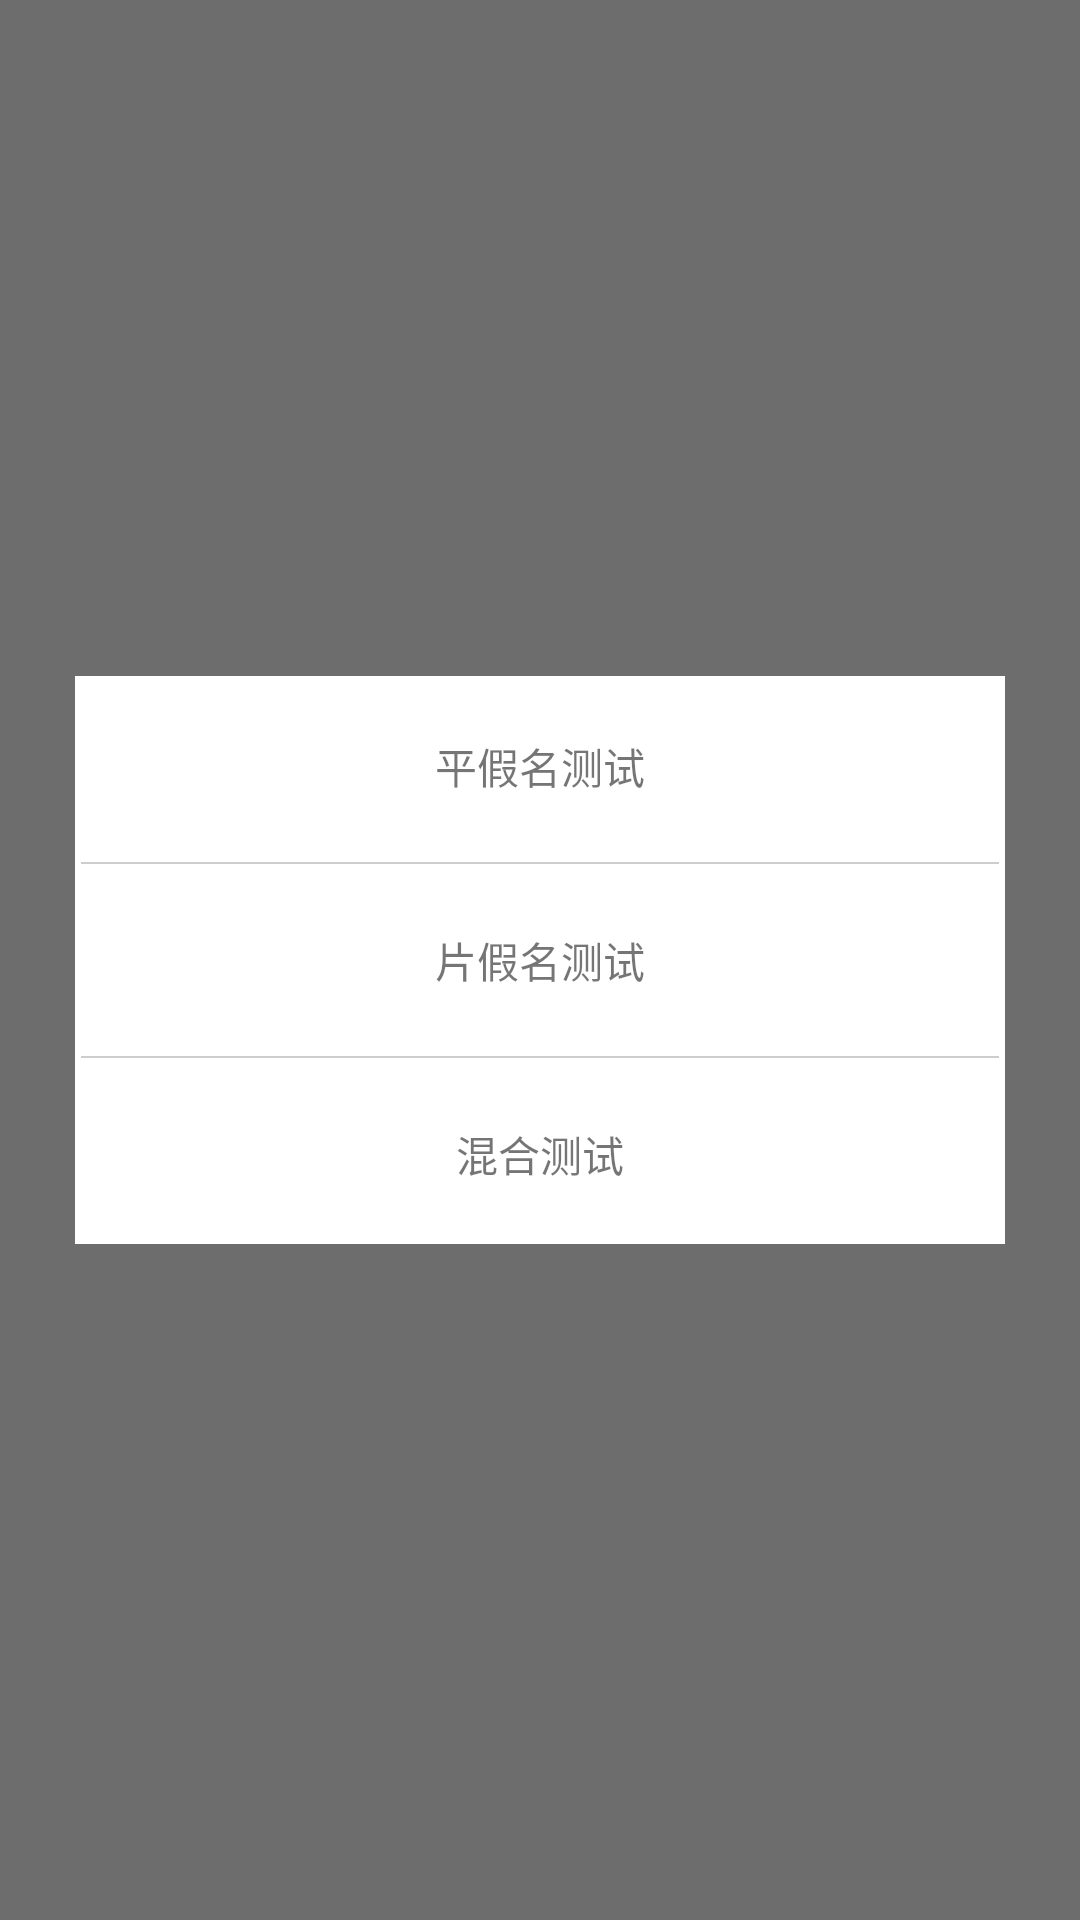

Produce the Android XML layout that renders to this screen, including the resource entries it uses.
<!-- AndroidManifest.xml: application theme AppTheme -->
<!-- res/layout/popup_normal.xml -->
<?xml version="1.0" encoding="utf-8"?>
<RelativeLayout xmlns:android="http://schemas.android.com/apk/res/android"
    android:layout_width="match_parent"
    android:layout_height="match_parent">
    <RelativeLayout
        android:id="@+id/click_to_dismiss"
        android:layout_width="match_parent"
        android:layout_height="match_parent"
        android:background="@color/popup_bg"
        android:paddingLeft="25dp"
        android:paddingRight="25dp"
        >

        <LinearLayout
            android:id="@+id/popup_anima"
            android:layout_width="match_parent"
            android:layout_height="wrap_content"
            android:orientation="vertical"
            android:layout_centerInParent="true"
            android:background="@android:color/white"
            >
            <TextView
                android:id="@+id/tx_1"
                android:layout_width="match_parent"
                android:layout_height="60dp"
                android:gravity="center"
                android:text="平假名测试"/>
            <View
                style="@style/line_style"/>
            <TextView
                android:id="@+id/tx_2"
                android:layout_width="match_parent"
                android:layout_height="60dp"
                android:gravity="center"
                android:text="片假名测试"/>
            <View
                style="@style/line_style"/>
            <TextView
                android:id="@+id/tx_3"
                android:layout_width="match_parent"
                android:layout_height="60dp"
                android:gravity="center"
                android:text="混合测试"/>

        </LinearLayout>
    </RelativeLayout>

</RelativeLayout>
<!-- resources referenced by this layout -->
<resources>
  <color name="popup_bg">#8f000000</color>
  <style name="line_style">
          <item name="android:layout_width">match_parent</item>
          <item name="android:layout_height">0.5dp</item>
          <item name="android:background">@color/line_bg</item>
          <item name="android:layout_margin">2dp</item>
      </style>
  <style name="AppTheme" parent="Theme.AppCompat.Light.DarkActionBar">
          
          <item name="colorPrimary">@color/colorPrimary</item>
          <item name="colorPrimaryDark">@color/colorPrimaryDark</item>
          <item name="colorAccent">@color/colorAccent</item>
      </style>
  <color name="line_bg">#CDCDCD</color>
  <color name="colorPrimary">#3F51B5</color>
  <color name="colorPrimaryDark">#303F9F</color>
  <color name="colorAccent">#f44a61f2</color>
</resources>
